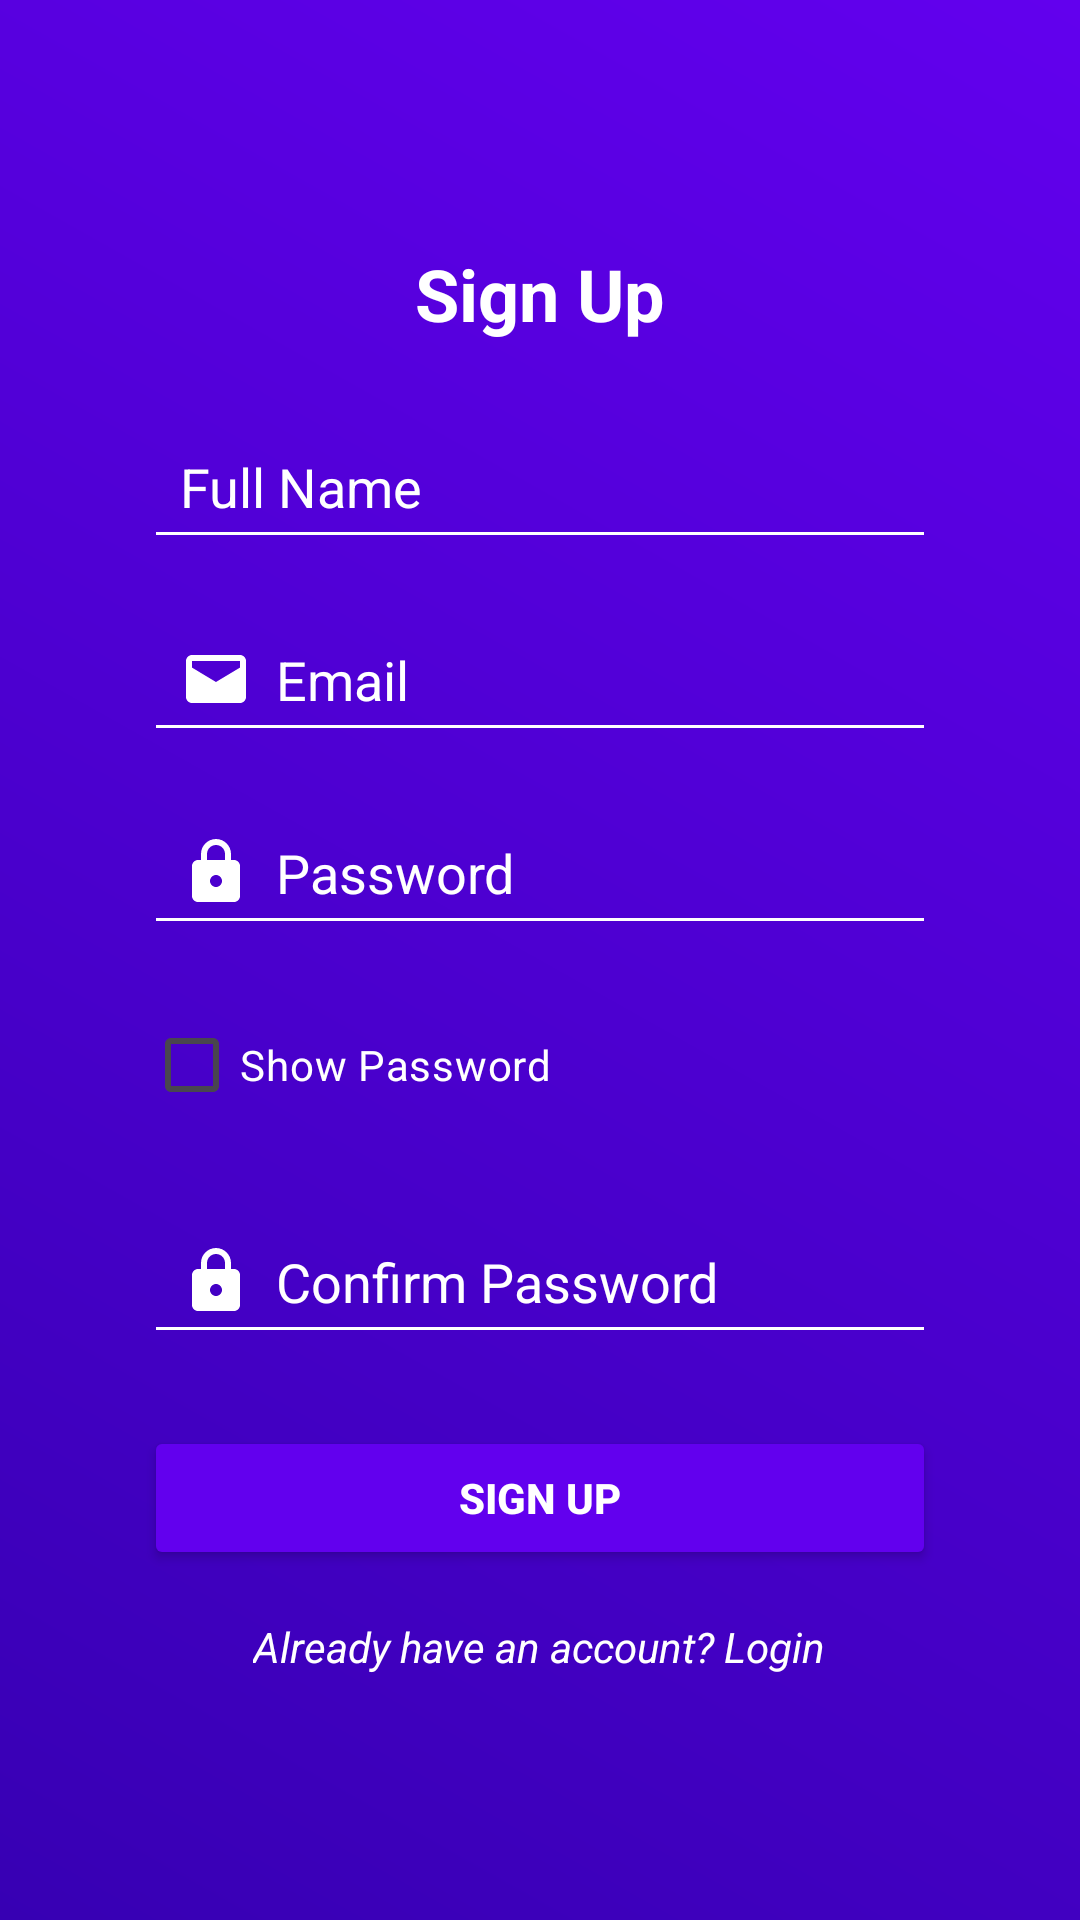

Write the Android layout XML for this screen, with the resource values it uses.
<!-- AndroidManifest.xml: activity theme Theme.StudentMentor -->
<!-- res/layout/activity_register.xml -->
<?xml version="1.0" encoding="utf-8"?>
<RelativeLayout xmlns:android="http://schemas.android.com/apk/res/android"
    xmlns:tools="http://schemas.android.com/tools"
    android:layout_width="match_parent"
    android:layout_height="match_parent"
    android:background="@drawable/gradient_bg"
    tools:context=".RegisterActivity">

    
    <RelativeLayout
        android:layout_width="match_parent"
        android:layout_height="match_parent"
        android:background="@drawable/gradient_bg">

        
        <LinearLayout
            android:layout_width="match_parent"
            android:layout_height="wrap_content"
            android:layout_centerInParent="true"
            android:layout_margin="24dp"
            android:orientation="vertical"
            android:padding="24dp"
            android:background="@drawable/card_bg"
            android:elevation="8dp">

            
            <TextView
                android:layout_width="wrap_content"
                android:layout_height="wrap_content"
                android:text="Sign Up"
                android:textSize="24sp"
                android:textColor="@color/white"
                android:textStyle="bold"
                android:layout_gravity="center_horizontal"
                android:layout_marginBottom="24dp"/>

            
            <EditText
                android:id="@+id/name"
                android:layout_width="match_parent"
                android:layout_height="wrap_content"
                android:hint="Full Name"
                android:inputType="textPersonName"
                android:backgroundTint="@color/white"
                android:textColorHint="@color/white"
                android:textColor="@color/white"
                android:padding="12dp"
                android:layout_marginBottom="16dp"
                android:drawableLeft="@drawable/ic_person"
                android:drawablePadding="8dp"/>

            
            <EditText
                android:id="@+id/email"
                android:layout_width="match_parent"
                android:layout_height="wrap_content"
                android:hint="Email"
                android:inputType="textEmailAddress"
                android:backgroundTint="@color/white"
                android:textColorHint="@color/white"
                android:textColor="@color/white"
                android:padding="12dp"
                android:layout_marginBottom="16dp"
                android:drawableLeft="@drawable/ic_email"
                android:drawablePadding="8dp"/>

            
            <EditText
                android:id="@+id/password"
                android:layout_width="match_parent"
                android:layout_height="wrap_content"
                android:hint="Password"
                android:inputType="textPassword"
                android:backgroundTint="@color/white"
                android:textColorHint="@color/white"
                android:textColor="@color/white"
                android:padding="12dp"
                android:layout_marginBottom="16dp"
                android:drawableLeft="@drawable/ic_lock"
                android:drawablePadding="8dp"/>

            
            <CheckBox
                android:id="@+id/showPasswordCheckBox"
                android:layout_width="wrap_content"
                android:layout_height="wrap_content"
                android:text="Show Password"
                android:textColor="@color/white"
                android:layout_marginBottom="24dp"/>

            
            <EditText
                android:id="@+id/confirmPassword"
                android:layout_width="match_parent"
                android:layout_height="wrap_content"
                android:hint="Confirm Password"
                android:inputType="textPassword"
                android:backgroundTint="@color/white"
                android:textColorHint="@color/white"
                android:textColor="@color/white"
                android:padding="12dp"
                android:layout_marginBottom="24dp"
                android:drawableLeft="@drawable/ic_lock"
                android:drawablePadding="8dp"/>

            
            <Button
                android:id="@+id/registerButton"
                android:layout_width="match_parent"
                android:layout_height="wrap_content"
                android:text="Sign Up"
                android:backgroundTint="@color/colorPrimary"
                android:textColor="@color/white"
                android:textStyle="bold"
                android:padding="12dp"
                android:layout_marginBottom="16dp"/>

            
            <TextView
                android:id="@+id/loginRedirect"
                android:layout_width="wrap_content"
                android:layout_height="wrap_content"
                android:text="Already have an account? Login"
                android:textColor="@color/white"
                android:layout_gravity="center_horizontal"
                android:clickable="true"
                android:focusable="true"
                android:textStyle="italic"/>

        </LinearLayout>

    </RelativeLayout>

</RelativeLayout>
<!-- resources referenced by this layout -->
<resources>
  <!-- drawable gradient_bg (drawable) -->
  <?xml version="1.0" encoding="utf-8"?>
  <shape xmlns:android="http://schemas.android.com/apk/res/android">
      <gradient
          android:startColor="@color/colorPrimaryDark"
          android:endColor="@color/colorPrimary"
          android:angle="45"/>
  </shape>
  <!-- drawable ic_email (drawable) -->
  <vector xmlns:android="http://schemas.android.com/apk/res/android"
      android:width="24dp"
      android:height="24dp"
      android:viewportWidth="24"
      android:viewportHeight="24">
      <path
          android:fillColor="@color/white"
          android:pathData="M20,4H4c-1.1,0 -2,0.9 -2,2v12c0,1.1 0.9,2 2,2h16c1.1,0 2,-0.9 2,-2V6c0,-1.1 -0.9,-2 -2,-2zM4,6h16v2.2l-8,4.8 -8,-4.8V6z"/>
  </vector>
  <!-- drawable ic_lock (drawable) -->
  <vector xmlns:android="http://schemas.android.com/apk/res/android"
      android:width="24dp"
      android:height="24dp"
      android:viewportWidth="24"
      android:viewportHeight="24">
      <path
          android:fillColor="@color/white"
          android:pathData="M18,8h-1V6c0,-2.76 -2.24,-5 -5,-5S7,3.24 7,6v2H6c-1.1,0 -2,0.9 -2,2v10c0,1.1 0.9,2 2,2h12c1.1,0 2,-0.9 2,-2V10c0,-1.1 -0.9,-2 -2,-2zM9,6c0,-1.66 1.34,-3 3,-3s3,1.34 3,3v2H9V6zM12,17c-1.1,0 -2,-0.9 -2,-2s0.9,-2 2,-2 2,0.9 2,2 -0.9,2 -2,2z"/>
  </vector>
  <style name="Theme.StudentMentor" parent="Base.Theme.StudentMentor" />
  <style name="Base.Theme.StudentMentor" parent="Theme.Material3.DayNight.NoActionBar">
          
          
      </style>
  <!-- not gathered from this repository: default colours our renderer supplied (Android Studio template values) -->
  <color name="white">#FFFFFFFF</color>
  <color name="colorPrimary">#FF6200EE</color>
  <color name="colorPrimaryDark">#FF3700B3</color>
</resources>
